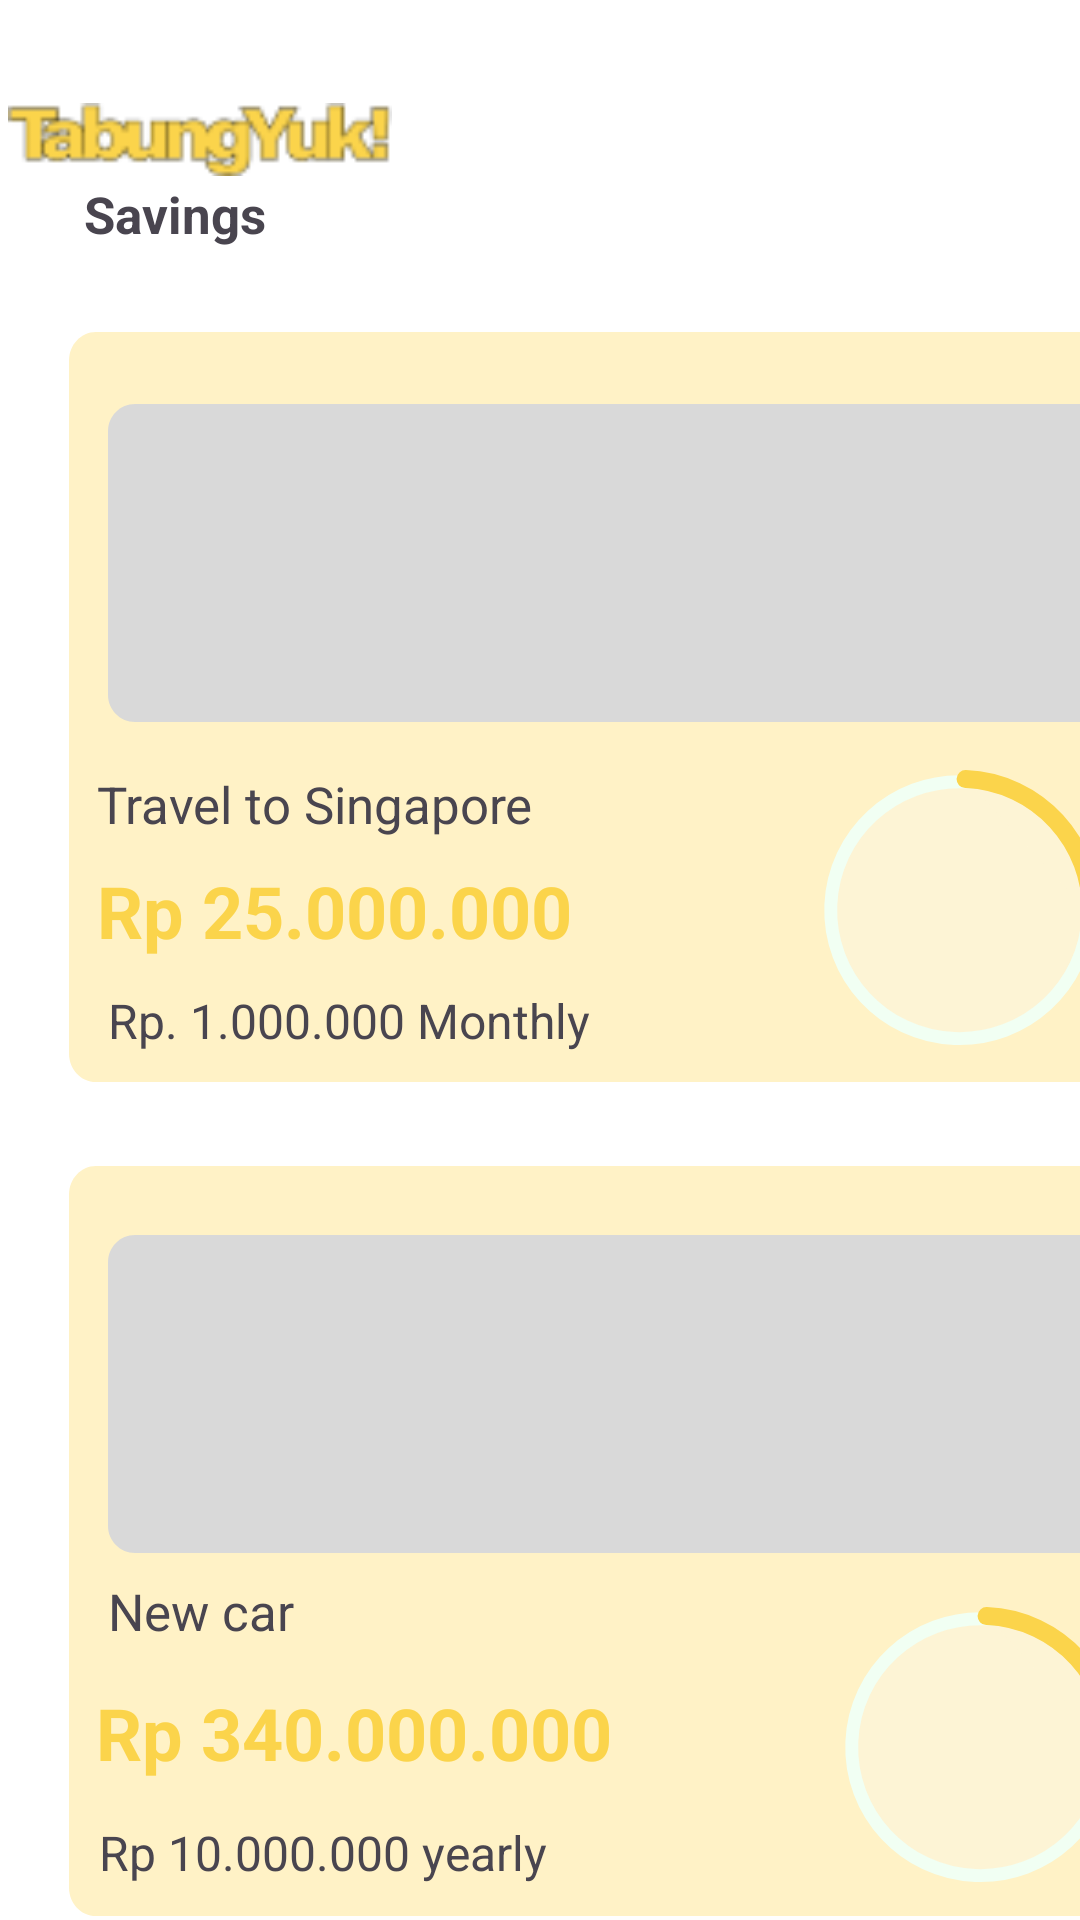

Produce the Android XML layout that renders to this screen, including the resource entries it uses.
<!-- AndroidManifest.xml: application theme Theme.SWEproject -->
<!-- res/layout/fragment_goals.xml -->
<?xml version="1.0" encoding="utf-8"?>
<androidx.constraintlayout.widget.ConstraintLayout xmlns:android="http://schemas.android.com/apk/res/android"
    xmlns:app="http://schemas.android.com/apk/res-auto"
    xmlns:tools="http://schemas.android.com/tools"
    android:id="@+id/fragment_add_transaction"
    android:layout_width="match_parent"
    android:layout_height="match_parent"
    android:background="#FFFFFF"
    tools:ignore="ExtraText">

    <ImageView
        android:id="@+id/imageView5"
        android:layout_width="128dp"
        android:layout_height="27dp"
        android:layout_marginStart="28dp"
        android:layout_marginTop="33dp"
        android:layout_marginEnd="255dp"
        app:layout_constraintEnd_toEndOf="parent"
        app:layout_constraintStart_toStartOf="parent"
        app:layout_constraintTop_toTopOf="parent"
        app:srcCompat="@drawable/tabungyuk_3" />

    <TextView
        android:id="@+id/textView14"
        android:layout_width="wrap_content"
        android:layout_height="wrap_content"
        android:layout_marginStart="28dp"
        android:layout_marginEnd="292dp"
        android:text="Savings"
        android:textSize="17sp"
        android:textStyle="bold"
        app:layout_constraintEnd_toEndOf="parent"
        app:layout_constraintHorizontal_bias="0.0"
        app:layout_constraintStart_toStartOf="parent"
        app:layout_constraintTop_toBottomOf="@+id/imageView5" />


    <ImageView
        android:id="@+id/goalsDetails"
        android:layout_width="365dp"
        android:layout_height="250dp"
        android:layout_marginStart="23dp"
        android:layout_marginTop="28dp"
        android:layout_marginEnd="23dp"
        android:background="@drawable/rectangle_goals"
        app:layout_constraintEnd_toEndOf="parent"
        app:layout_constraintHorizontal_bias="0.0"
        app:layout_constraintStart_toStartOf="parent"
        app:layout_constraintTop_toBottomOf="@+id/textView14" />

    <EditText
        android:id="@+id/insertPic"
        android:layout_width="339dp"
        android:layout_height="106dp"
        android:layout_marginStart="13dp"
        android:layout_marginTop="24dp"
        android:layout_marginEnd="13dp"
        android:background="@drawable/picture_saving_bg"
        app:layout_constraintEnd_toEndOf="@+id/goalsDetails"
        app:layout_constraintStart_toStartOf="@+id/goalsDetails"
        app:layout_constraintTop_toTopOf="@+id/goalsDetails" />

    <TextView
        android:id="@+id/textView24"
        android:layout_width="wrap_content"
        android:layout_height="wrap_content"
        android:layout_marginStart="12dp"
        android:layout_marginTop="16dp"
        android:layout_marginEnd="97dp"
        android:text="Travel to Singapore"
        android:textSize="17sp"
        app:layout_constraintEnd_toStartOf="@+id/imageView17"
        app:layout_constraintStart_toStartOf="@+id/goalsDetails"
        app:layout_constraintTop_toBottomOf="@+id/insertPic" />

    <TextView
        android:id="@+id/textView25"
        android:layout_width="wrap_content"
        android:layout_height="wrap_content"
        android:layout_marginStart="13dp"
        android:layout_marginTop="8dp"
        android:layout_marginEnd="85dp"
        android:text="Rp 25.000.000"
        android:textColor="#FBD44B"
        android:textSize="24sp"
        android:textStyle="bold"
        app:layout_constraintEnd_toStartOf="@+id/imageView17"
        app:layout_constraintStart_toStartOf="@+id/goalsDetails"
        app:layout_constraintTop_toBottomOf="@+id/textView24" />

    <TextView
        android:id="@+id/textView26"
        android:layout_width="wrap_content"
        android:layout_height="wrap_content"
        android:layout_marginStart="13dp"
        android:layout_marginTop="9dp"
        android:layout_marginBottom="9dp"
        android:text="Rp. 1.000.000 Monthly"
        android:textSize="16sp"
        app:layout_constraintBottom_toBottomOf="@+id/goalsDetails"
        app:layout_constraintStart_toStartOf="@+id/goalsDetails"
        app:layout_constraintTop_toBottomOf="@+id/textView25" />

    <ImageView
        android:id="@+id/imageView17"
        android:layout_width="96dp"
        android:layout_height="94dp"
        android:layout_marginTop="16dp"
        android:layout_marginEnd="20dp"
        android:layout_marginBottom="10dp"
        app:layout_constraintBottom_toBottomOf="@+id/goalsDetails"
        app:layout_constraintEnd_toEndOf="@+id/goalsDetails"
        app:layout_constraintTop_toBottomOf="@+id/insertPic"
        app:srcCompat="@drawable/progress_goals_bar" />

    <ImageView
        android:id="@+id/editText2"
        android:layout_width="365dp"
        android:layout_height="250dp"
        android:layout_marginStart="23dp"
        android:layout_marginTop="28dp"
        android:layout_marginEnd="23dp"
        android:background="@drawable/rectangle_goals"
        app:layout_constraintEnd_toEndOf="parent"
        app:layout_constraintHorizontal_bias="0.0"
        app:layout_constraintStart_toStartOf="parent"
        app:layout_constraintTop_toBottomOf="@+id/goalsDetails" />

    <EditText
        android:id="@+id/insertPic2"
        android:layout_width="339dp"
        android:layout_height="106dp"
        android:layout_marginStart="13dp"
        android:layout_marginTop="23dp"
        android:layout_marginEnd="13dp"
        android:background="@drawable/picture_saving_bg"
        app:layout_constraintEnd_toEndOf="@+id/editText2"
        app:layout_constraintStart_toStartOf="@+id/editText2"
        app:layout_constraintTop_toTopOf="@+id/editText2" />

    <TextView
        android:id="@+id/textView28"
        android:layout_width="wrap_content"
        android:layout_height="wrap_content"
        android:layout_marginStart="13dp"
        android:layout_marginTop="8dp"
        android:layout_marginEnd="181dp"
        android:text="New car"
        android:textSize="17sp"
        app:layout_constraintEnd_toStartOf="@+id/imageView20"
        app:layout_constraintHorizontal_bias="0.0"
        app:layout_constraintStart_toStartOf="@+id/editText2"
        app:layout_constraintTop_toBottomOf="@+id/insertPic2" />

    <TextView
        android:id="@+id/textView29"
        android:layout_width="wrap_content"
        android:layout_height="wrap_content"
        android:layout_marginStart="9dp"
        android:layout_marginTop="13dp"
        android:layout_marginEnd="75dp"
        android:text="Rp 340.000.000"
        android:textColor="#FBD44B"
        android:textSize="24sp"
        android:textStyle="bold"
        app:layout_constraintEnd_toStartOf="@+id/imageView20"
        app:layout_constraintStart_toStartOf="@+id/editText2"
        app:layout_constraintTop_toBottomOf="@+id/textView28" />

    <TextView
        android:id="@+id/textView30"
        android:layout_width="wrap_content"
        android:layout_height="wrap_content"
        android:layout_marginStart="10dp"
        android:layout_marginTop="13dp"
        android:layout_marginBottom="8dp"
        android:text="Rp 10.000.000 yearly"
        android:textSize="16sp"
        app:layout_constraintBottom_toBottomOf="@+id/editText2"
        app:layout_constraintStart_toStartOf="@+id/editText2"
        app:layout_constraintTop_toBottomOf="@+id/textView29"
        app:layout_constraintVertical_bias="0.0" />

    <ImageView
        android:id="@+id/imageView20"
        android:layout_width="96dp"
        android:layout_height="94dp"
        android:layout_marginTop="18dp"
        android:layout_marginEnd="13dp"
        android:layout_marginBottom="9dp"
        app:layout_constraintBottom_toBottomOf="@+id/editText2"
        app:layout_constraintEnd_toEndOf="@+id/editText2"
        app:layout_constraintTop_toBottomOf="@+id/insertPic2"
        app:srcCompat="@drawable/progress_goals_bar" />

    <Button
        android:id="@+id/AddGoalsButton"
        android:layout_width="162dp"
        android:layout_height="41dp"
        android:layout_marginStart="124dp"
        android:layout_marginTop="76dp"
        android:layout_marginEnd="125dp"
        android:backgroundTint="#FBD44B"
        android:text="Add"
        android:textColor="#000000"
        app:layout_constraintEnd_toEndOf="parent"
        app:layout_constraintHorizontal_bias="0.0"
        app:layout_constraintStart_toStartOf="parent"
        app:layout_constraintTop_toBottomOf="@+id/editText2" />

    <androidx.recyclerview.widget.RecyclerView
        android:id="@+id/savingsRecyclerView"
        android:layout_width="match_parent"
        android:layout_height="wrap_content"
        android:layout_marginTop="16dp"
        app:layout_constraintTop_toBottomOf="@id/textView14" />



</androidx.constraintlayout.widget.ConstraintLayout>
<!-- resources referenced by this layout -->
<resources>
  <!-- drawable picture_saving_bg (drawable) -->
  <?xml version="1.0" encoding="utf-8"?>
  <vector
      xmlns:android="http://schemas.android.com/apk/res/android"
      xmlns:aapt="http://schemas.android.com/aapt"
      android:width="339dp"
      android:height="106dp"
      android:viewportWidth="339"
      android:viewportHeight="106"
      >
      <group>
          <clip-path
              android:pathData="M9 0H330C334.971 0 339 4.02944 339 9V97C339 101.971 334.971 106 330 106H9C4.02944 106 0 101.971 0 97V9C0 4.02944 4.02944 0 9 0Z"
              />
          <path
              android:pathData="M0 0V106H339V0"
              android:fillColor="#D9D9D9"
              />
      </group>
  </vector>
  <!-- drawable progress_goals_bar (drawable) -->
  <?xml version="1.0" encoding="utf-8"?>
  <vector xmlns:android="http://schemas.android.com/apk/res/android"
      android:width="77dp"
      android:height="77dp"
      android:viewportWidth="77"
      android:viewportHeight="77">
  
      <path
          android:fillColor="#FDF4D5"
          android:strokeColor="#F1FFF3"
          android:strokeWidth="3.52667"
          android:strokeLineJoin="round"
          android:pathData="M39.7514 3.22287C59.1575 3.99134 74.2581 20.3093 73.4883 39.6621C72.7184 59.0148 56.3691 74.0874 36.9631 73.3189C17.557 72.5504 2.45638 56.2324 3.22621 36.8797C3.99603 17.5269 20.3453 2.45439 39.7514 3.22287Z" />
      <path
          android:fillColor="#FDF4D5"
          android:strokeColor="#FBD44B"
          android:strokeWidth="4.93734"
          android:strokeLineJoin="round"
          android:strokeLineCap="round"
          android:pathData="M40.0327 2.47293C59.7151 3.25234 75.0331 19.9161 74.2464 39.6925" />
  </vector>
  <!-- drawable rectangle_goals (drawable) -->
  <?xml version="1.0" encoding="utf-8"?>
  <vector
      xmlns:android="http://schemas.android.com/apk/res/android"
      xmlns:aapt="http://schemas.android.com/aapt"
      android:width="368dp"
      android:height="236dp"
      android:viewportWidth="368"
      android:viewportHeight="236"
      >
      <group>
          <clip-path
              android:pathData="M9 0H359C363.971 0 368 4.02944 368 9V227C368 231.971 363.971 236 359 236H9C4.02944 236 0 231.971 0 227V9C0 4.02944 4.02944 0 9 0Z"
              />
          <path
              android:pathData="M0 0V236H368V0"
              android:fillColor="#FFF2C6"
              />
      </group>
  </vector>
  <!-- drawable tabungyuk_3: png bitmap (drawable, 3113 bytes) -->
  <style name="Theme.SWEproject" parent="Base.Theme.SWEproject" />
  <style name="Base.Theme.SWEproject" parent="Theme.Material3.DayNight.NoActionBar">
          
          
      </style>
</resources>
